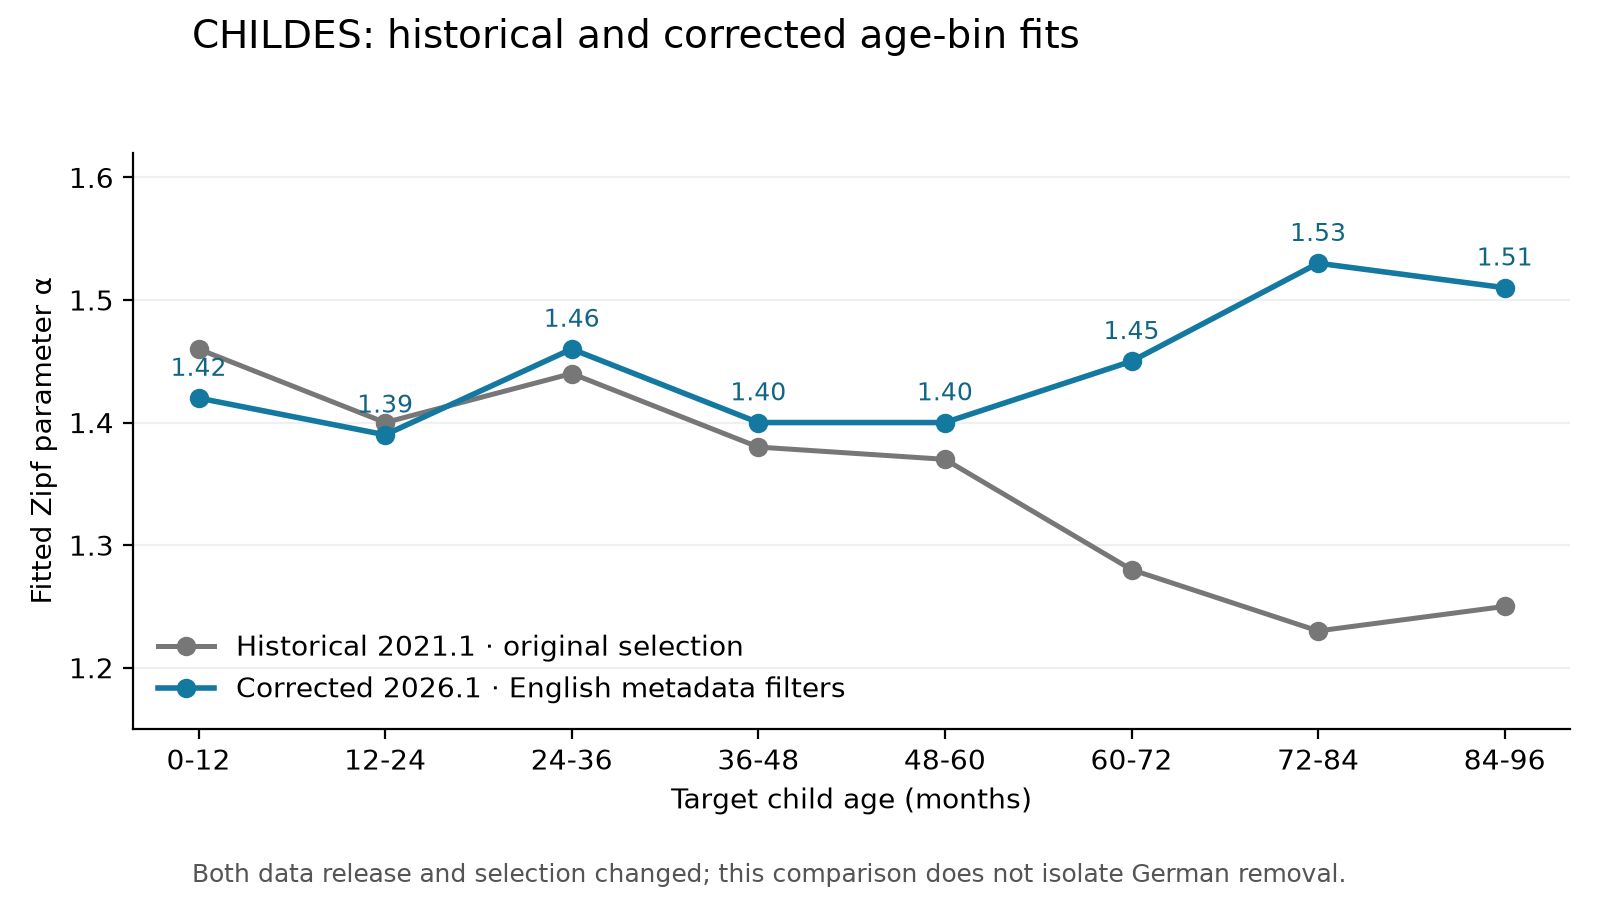

The table this chart was drawn from, first rows:
age_group, z_historical, n_utterances_historical, n_pairs_historical, z_corrected, n_utterances_corrected, n_pairs_corrected
0-12mo, 1.46, 182023, 113607, 1.42, 166385, 118929
12-24mo, 1.4, 671559, 350859, 1.39, 500683, 310151
24-36mo, 1.44, 1900684, 1163974, 1.46, 1399876, 997455
36-48mo, 1.38, 923858, 553675, 1.4, 512741, 395375
48-60mo, 1.37, 621805, 399355, 1.4, 211915, 166322
60-72mo, 1.28, 237449, 121409, 1.45, 118618, 86211
72-84mo, 1.23, 111117, 52385, 1.53, 44490, 30417
84-96mo, 1.25, 90694, 46807, 1.51, 58895, 38512
